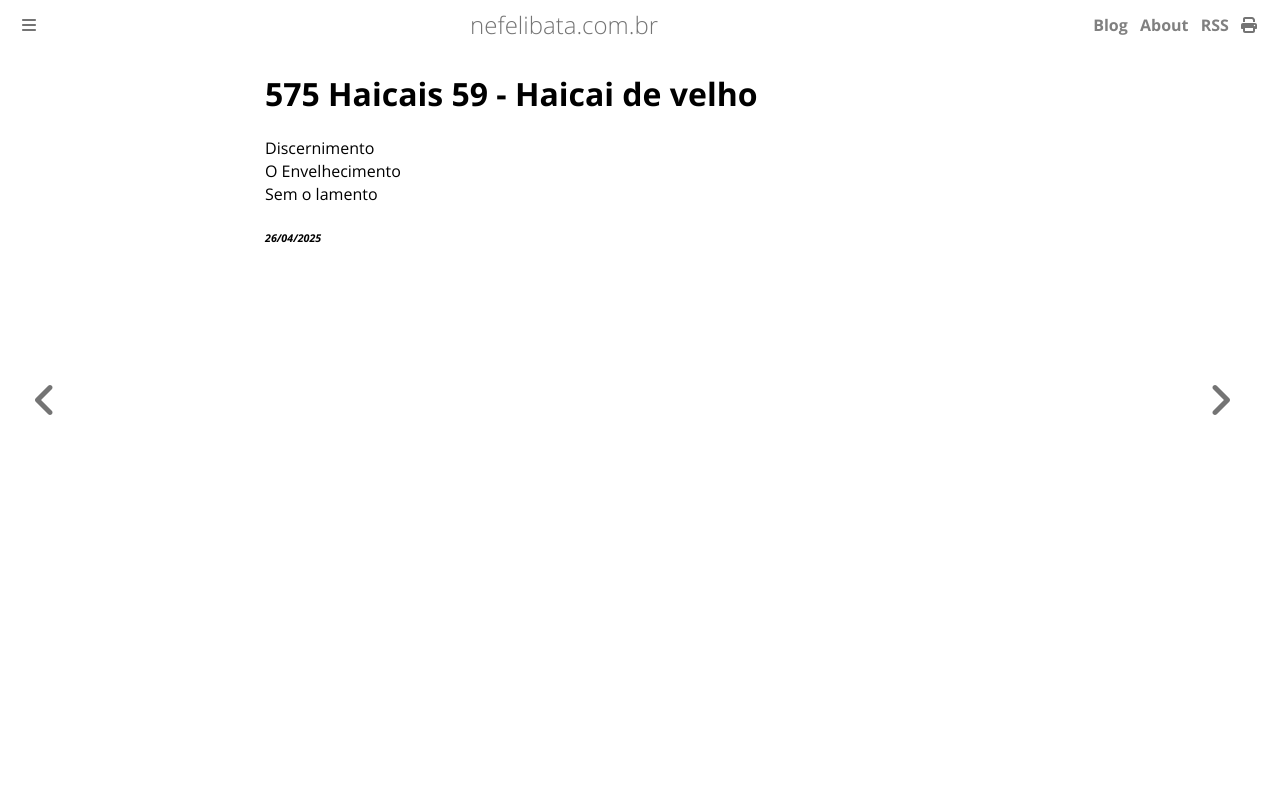

repository: ameopoema/nefelibata · page: 2025-04-26-Haicai_de_velho.html · generator: mdbook

# 575 Haicais 59 - Haicai de velho  
Discernimento   
O Envelhecimento  
Sem o lamento  


###### *26/04/2025*  
&nbsp;<br>
&nbsp;<br>
&nbsp;<br>
&nbsp;<br>
&nbsp;<br>
